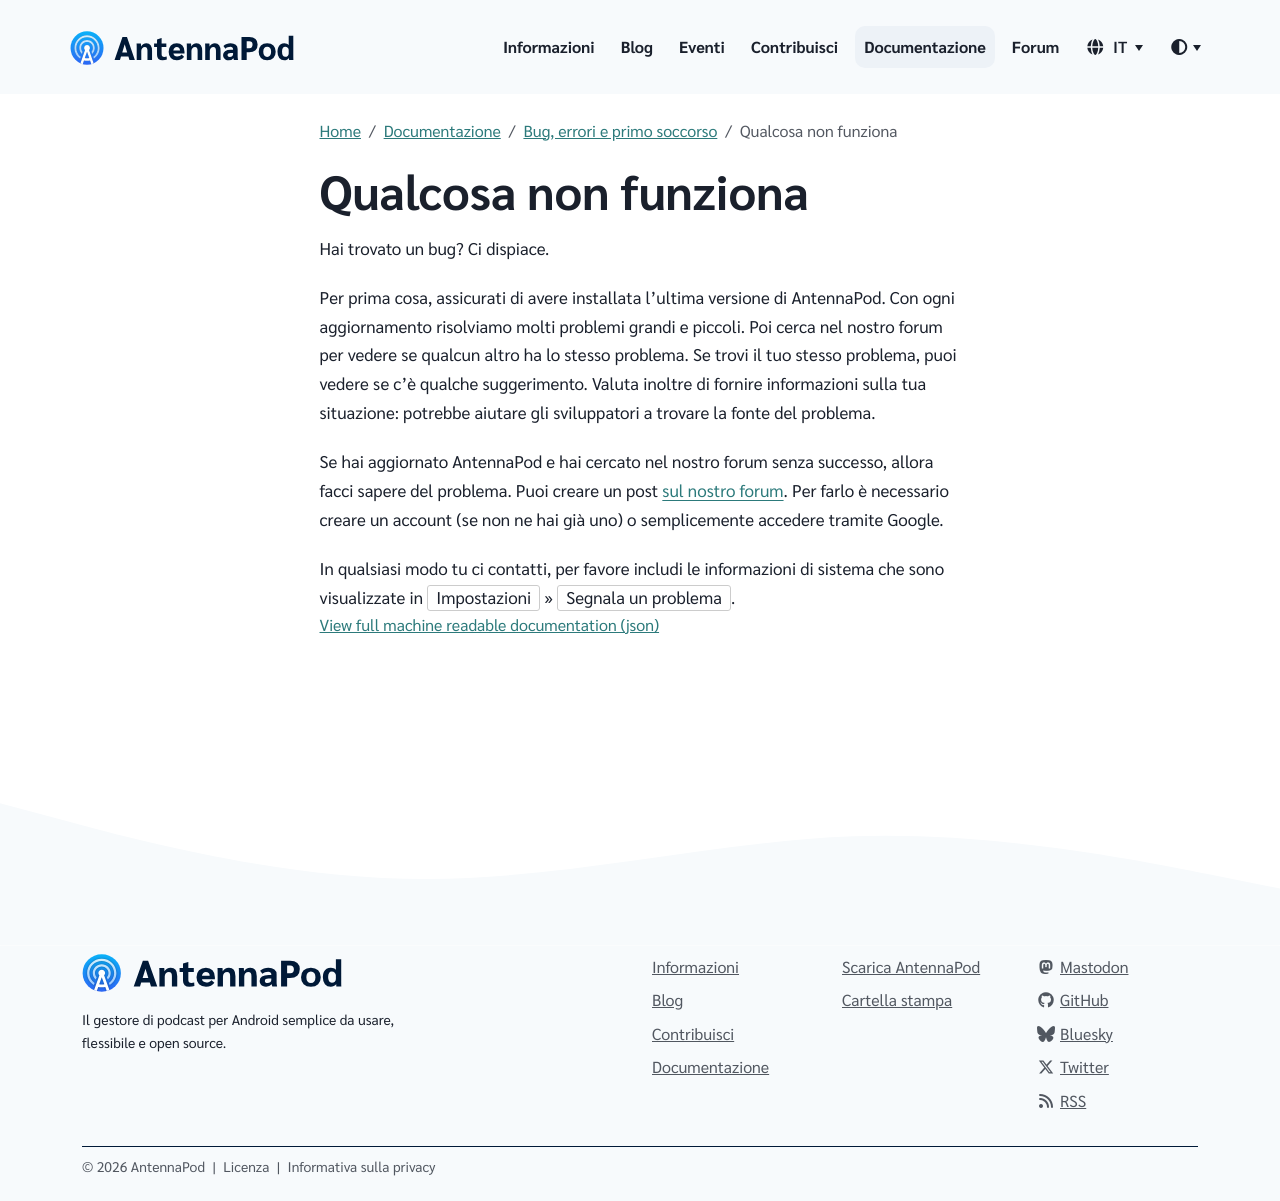

repository: AntennaPod/antennapod.github.io · page: it/documentation/bugs-first-aid/bug-report.html · generator: jekyll

Hai trovato un bug? Ci dispiace.

Per prima cosa, assicurati di avere installata l'ultima versione di AntennaPod. Con ogni aggiornamento risolviamo molti problemi grandi e piccoli. Poi cerca nel nostro forum per vedere se qualcun altro ha lo stesso problema. Se trovi il tuo stesso problema, puoi vedere se c'è qualche suggerimento. Valuta inoltre di fornire informazioni sulla tua situazione: potrebbe aiutare gli sviluppatori a trovare la fonte del problema.

Se hai aggiornato AntennaPod e hai cercato nel nostro forum senza successo, allora facci sapere del problema. Puoi creare un post [sul nostro forum](https://forum.antennapod.org/c/bug-report/9). Per farlo è necessario creare un account (se non ne hai già uno) o semplicemente accedere tramite Google.

In qualsiasi modo tu ci contatti, per favore includi le informazioni di sistema che sono visualizzate in `Impostazioni` » `Segnala un problema`.
